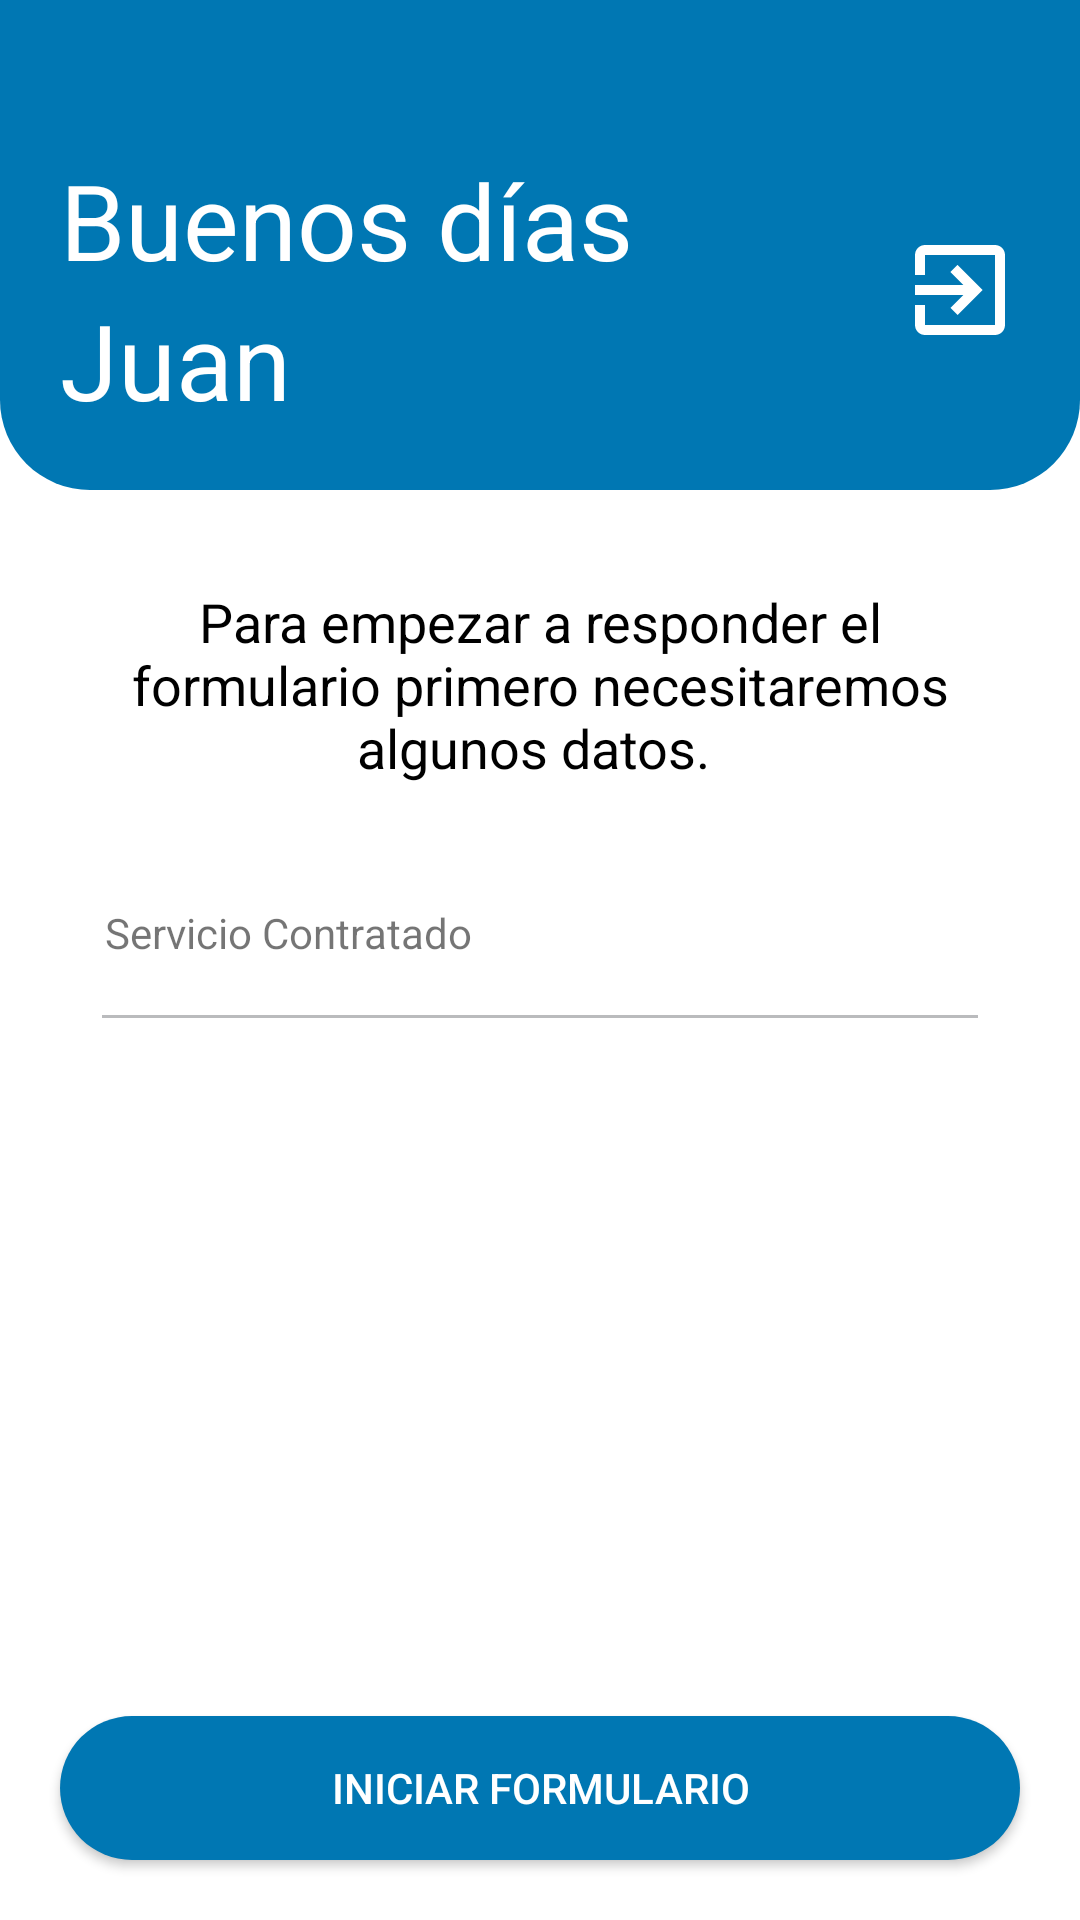

Here is an Android app screen rendered from its layout file. Give the layout XML and the strings, colors and styles it references.
<!-- AndroidManifest.xml: application theme Theme.AppNegytech -->
<!-- res/layout/fragment_inicio.xml -->
<FrameLayout
    xmlns:android="http://schemas.android.com/apk/res/android"
    xmlns:app="http://schemas.android.com/apk/res-auto"
    xmlns:tools="http://schemas.android.com/tools"
    android:layout_width="match_parent"
    android:layout_height="match_parent"
    android:orientation="horizontal"
    android:background="@color/white"
    tools:context=".eBin.Inicio">

    <androidx.constraintlayout.widget.ConstraintLayout
        android:layout_width="match_parent"
        android:layout_height="wrap_content"
        android:paddingTop="50dp"
        android:paddingBottom="20dp"
        android:paddingHorizontal="20dp"
        android:background="@drawable/card_style">

        <TextView
            android:id="@+id/textBienvenido"
            android:layout_width="wrap_content"
            android:layout_height="wrap_content"
            android:text="Buenos días"
            android:textColor="@color/white"
            android:textSize="35sp"
            app:layout_constraintStart_toStartOf="parent"
            app:layout_constraintTop_toTopOf="parent"
            app:layout_constraintBottom_toTopOf="@id/nombre_usuario" />

        <TextView
            android:id="@+id/nombre_usuario"
            android:layout_width="wrap_content"
            android:layout_height="wrap_content"
            android:text="Juan"
            android:textColor="@color/white"
            android:textSize="35sp"
            android:maxLines="1"
            android:ellipsize="end"
            app:layout_constraintTop_toBottomOf="@id/textBienvenido"
            tools:ignore="MissingConstraints" />

        <ImageView
            android:id="@+id/btnSalir"
            android:layout_width="40dp"
            android:layout_height="40dp"
            android:src="@drawable/exit"
            app:layout_constraintEnd_toEndOf="parent"
            app:layout_constraintTop_toTopOf="parent"
            app:layout_constraintBottom_toBottomOf="parent"
            android:layout_marginStart="10dp" />

    </androidx.constraintlayout.widget.ConstraintLayout>

    <LinearLayout
        android:layout_width="match_parent"
        android:layout_height="match_parent"
        android:orientation="vertical"
        android:layout_marginTop="165dp"
        android:padding="30dp"
        android:background="@color/white">

        <TextView
            android:layout_width="match_parent"
            android:layout_height="wrap_content"
            android:text="Para empezar a responder el formulario primero necesitaremos algunos datos. "
            android:gravity="center"
            android:layout_marginBottom="30dp"
            android:textColor="@color/black"
            android:textSize="18sp"
            tools:ignore="HardcodedText" />

        <TextView
            android:layout_width="match_parent"
            android:layout_height="wrap_content"
            android:text="Servicio Contratado"
            android:paddingHorizontal="5dp"
            android:layout_marginTop="10dp"/>

        <com.google.android.material.textfield.TextInputLayout
            android:layout_width="match_parent"
            android:layout_height="wrap_content"
            app:hintEnabled="true"
            app:hintAnimationEnabled="true"
            app:hintTextAppearance="@style/TextInputLayoutHint"
            android:layout_marginBottom="10dp"
            android:padding="4dp">

            <Spinner
                android:id="@+id/servicio_contratado"
                android:layout_width="match_parent"
                android:layout_height="wrap_content"
                android:background="@drawable/spinner"
                android:paddingTop="10dp"
                android:paddingBottom="6dp"
                android:spinnerMode="dropdown"
                android:popupBackground="@color/white"
                android:drawableEnd="@drawable/spinner_a"/>

        </com.google.android.material.textfield.TextInputLayout>

    </LinearLayout>

    <Button
        android:layout_margin="20dp"
        android:id="@+id/btn_iniciar_form"
        android:layout_width="match_parent"
        android:textColor="@color/white"
        android:layout_gravity="bottom"
        android:layout_height="wrap_content"
        android:background="@drawable/btn_selector"
        android:text="Iniciar Formulario" />

</FrameLayout>
<!-- resources referenced by this layout -->
<resources>
  <color name="black">#000000</color>
  <color name="white">#FFFFFF</color>
  <!-- drawable btn_selector (drawable) -->
  <?xml version="1.0" encoding="utf-8"?>
  <selector xmlns:android="http://schemas.android.com/apk/res/android">
      <item android:state_enabled="false" android:drawable="@drawable/btn_disable" />
      <item android:state_enabled="true" android:drawable="@drawable/btn_enable" />
  </selector>
  <!-- drawable card_style (drawable) -->
  <?xml version="1.0" encoding="utf-8"?>
  <ripple xmlns:android="http://schemas.android.com/apk/res/android" android:color="?attr/colorControlHighlight">
      <item>
          <shape android:shape="rectangle">
              <solid android:color="@color/principal" />
              <corners android:bottomLeftRadius="30dp" android:bottomRightRadius="30dp"/>
          </shape>
      </item>
  </ripple>
  <!-- drawable exit (drawable) -->
  <vector xmlns:android="http://schemas.android.com/apk/res/android" android:autoMirrored="true" android:height="80dp" android:tint="#FFFFFF" android:viewportHeight="24" android:viewportWidth="24" android:width="80dp">
        
      <path android:fillColor="@android:color/white" android:pathData="M10.09,15.59L11.5,17l5,-5 -5,-5 -1.41,1.41L12.67,11H3v2h9.67l-2.58,2.59zM19,3H5c-1.11,0 -2,0.9 -2,2v4h2V5h14v14H5v-4H3v4c0,1.1 0.89,2 2,2h14c1.1,0 2,-0.9 2,-2V5c0,-1.1 -0.9,-2 -2,-2z"/>
      
  </vector>
  <!-- drawable spinner (drawable) -->
  <?xml version="1.0" encoding="utf-8"?>
  <layer-list xmlns:android="http://schemas.android.com/apk/res/android">
      <item>
          <shape>
              <solid android:color="@android:color/transparent" />
          </shape>
      </item>
      <item android:left="-2dp" android:right="-2dp" android:top="-2dp" android:bottom="1dp">
          <shape>
              <solid android:color="@android:color/transparent" />
              <stroke
                  android:width="1dp"
                  android:color="@color/grey" />
          </shape>
      </item>
  </layer-list>
  <!-- drawable spinner_a (drawable) -->
  <?xml version="1.0" encoding="utf-8"?>
  <vector xmlns:android="http://schemas.android.com/apk/res/android"
      android:width="24dp"
      android:height="24dp"
      android:viewportWidth="24"
      android:viewportHeight="24">
      <path
          android:fillColor="?android:attr/colorControlNormal"
          android:pathData="M7,10l5,5 5,-5z" />
  </vector>
  <style name="TextInputLayoutHint" parent="TextAppearance.AppCompat.Medium">
          <item name="android:textColor">@color/black</item>
          <item name="android:textSize">16sp</item>
          <item name="android:background">#2E3CC9</item>
      </style>
  <style name="Theme.AppNegytech" parent="Theme.AppCompat.Light.DarkActionBar">
          
          <item name="colorPrimary">@color/principal</item>
          <item name="colorPrimaryVariant">@color/principal</item>
          <item name="colorOnPrimary">@color/white</item>
          
          <item name="colorSecondary">@color/principal</item>
          <item name="colorSecondaryVariant">@color/principal</item>
          <item name="colorOnSecondary">@color/white</item>
          
          <item name="android:statusBarColor">@color/principal</item>
          
          <item name="android:windowIsTranslucent">true</item>
      </style>
  <!-- drawable btn_disable (drawable) -->
  <shape xmlns:android="http://schemas.android.com/apk/res/android" android:shape="rectangle" >
      <corners
          android:radius="100dp"/>
      <solid
          android:color="@color/grey" />
      <stroke
          android:width="0dp"/>
  </shape>
  <!-- drawable btn_enable (drawable) -->
  <shape xmlns:android="http://schemas.android.com/apk/res/android" android:shape="rectangle" >
      <corners
          android:radius="100dp"/>
      <solid
          android:color="@color/principal" />
      <stroke
          android:width="0dp"/>
  </shape>
  <color name="principal">#0077B3</color>
  <color name="grey">#BABBBD</color>
</resources>
